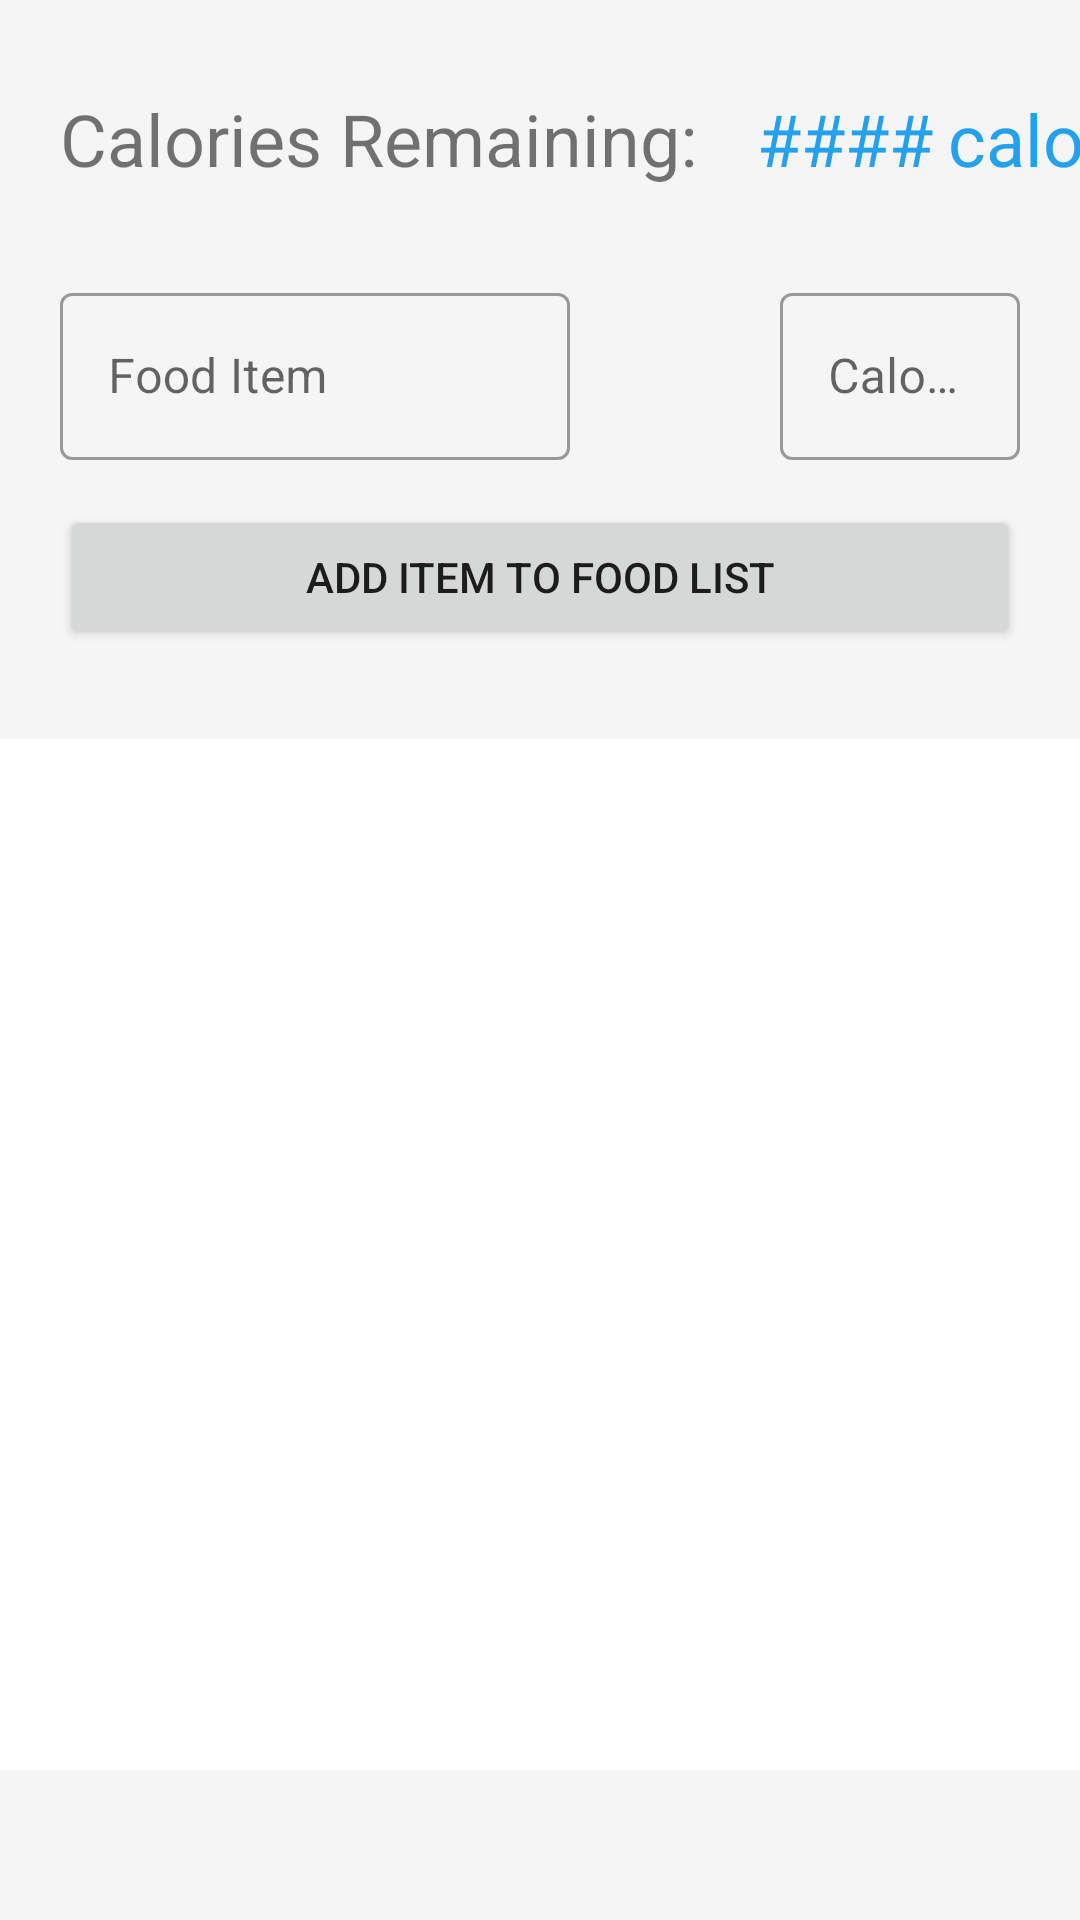

This screen was rendered from an Android layout file. Write that file and the resources it references.
<!-- AndroidManifest.xml: application theme Theme.FitnessProgressTracker -->
<!-- res/layout/fragment_progress.xml -->
<?xml version="1.0" encoding="utf-8"?>
<androidx.constraintlayout.widget.ConstraintLayout xmlns:android="http://schemas.android.com/apk/res/android"
    xmlns:app="http://schemas.android.com/apk/res-auto"
    xmlns:tools="http://schemas.android.com/tools"
    android:layout_width="match_parent"
    android:layout_height="match_parent"
    android:background="#F5F5F5"
    tools:context=".ProgressFragment">

    <TextView
        android:id="@+id/tvCalRemaining"
        android:layout_width="wrap_content"
        android:layout_height="wrap_content"
        android:layout_marginStart="20dp"
        android:layout_marginTop="30dp"
        android:text="####"
        android:textColor="@color/BUTTON_BLUE"
        android:textSize="24dp"
        app:layout_constraintBottom_toBottomOf="parent"
        app:layout_constraintEnd_toEndOf="parent"
        app:layout_constraintHorizontal_bias="0.0"
        app:layout_constraintStart_toEndOf="@+id/textView"
        app:layout_constraintTop_toTopOf="parent"
        app:layout_constraintVertical_bias="0.0" />

    <TextView
        android:layout_width="wrap_content"
        android:layout_height="wrap_content"
        android:layout_marginStart="5dp"
        android:layout_marginTop="30dp"
        android:text="calories"
        android:textColor="@color/BUTTON_BLUE"
        android:textSize="24dp"
        app:layout_constraintBottom_toBottomOf="parent"
        app:layout_constraintEnd_toEndOf="parent"
        app:layout_constraintHorizontal_bias="0.0"
        app:layout_constraintStart_toEndOf="@+id/tvCalRemaining"
        app:layout_constraintTop_toTopOf="parent"
        app:layout_constraintVertical_bias="0.0" />

    <TextView
        android:id="@+id/textView"
        android:layout_width="wrap_content"
        android:layout_height="wrap_content"
        android:layout_marginStart="20dp"
        android:layout_marginTop="30dp"
        android:text="Calories Remaining:"
        android:textSize="24dp"
        app:layout_constraintBottom_toBottomOf="parent"
        app:layout_constraintEnd_toEndOf="parent"
        app:layout_constraintHorizontal_bias="0.0"
        app:layout_constraintStart_toStartOf="parent"
        app:layout_constraintTop_toTopOf="parent"
        app:layout_constraintVertical_bias="0.0" />

    <Button
        android:id="@+id/btnAddFood"
        android:layout_width="0dp"
        android:layout_height="wrap_content"
        android:layout_marginStart="20dp"
        android:layout_marginTop="15dp"
        android:layout_marginEnd="20dp"
        android:text="Add Item To Food List"
        app:layout_constraintBottom_toBottomOf="parent"
        app:layout_constraintEnd_toEndOf="parent"
        app:layout_constraintHorizontal_bias="0.0"
        app:layout_constraintStart_toStartOf="parent"
        app:layout_constraintTop_toBottomOf="@+id/tilWeight"
        app:layout_constraintVertical_bias="0.0" />

    <com.google.android.material.textfield.TextInputLayout
        android:id="@+id/tilWeight"
        style="@style/Widget.MaterialComponents.TextInputLayout.OutlinedBox"
        android:layout_width="match_parent"
        android:layout_height="wrap_content"
        android:layout_marginStart="20dp"

        android:layout_marginTop="30dp"
        android:layout_marginEnd="170dp"
        android:hint="Food Item"
        app:boxBackgroundMode="outline"
        app:layout_constraintBottom_toBottomOf="parent"
        app:layout_constraintEnd_toEndOf="parent"
        app:layout_constraintHorizontal_bias="0.0"
        app:layout_constraintStart_toStartOf="parent"
        app:layout_constraintTop_toBottomOf="@+id/textView"
        app:layout_constraintVertical_bias="0.0">

        <com.google.android.material.textfield.TextInputEditText
            android:layout_width="match_parent"
            android:layout_height="wrap_content"
            android:inputType="text"
            android:maxLength="20"
            tools:layout_editor_absoluteX="20dp"
            tools:layout_editor_absoluteY="105dp"
            android:imeOptions="actionDone" />
    </com.google.android.material.textfield.TextInputLayout>

    <com.google.android.material.textfield.TextInputLayout
        android:id="@+id/tilCaloriesInput"
        style="@style/Widget.MaterialComponents.TextInputLayout.OutlinedBox"
        android:layout_width="match_parent"
        android:layout_height="wrap_content"
        android:layout_marginStart="260dp"

        android:layout_marginTop="30dp"
        android:layout_marginEnd="20dp"
        android:hint="Calories"
        app:boxBackgroundMode="outline"
        app:layout_constraintBottom_toBottomOf="parent"
        app:layout_constraintEnd_toEndOf="parent"
        app:layout_constraintHorizontal_bias="1.0"
        app:layout_constraintStart_toEndOf="@+id/tilWeight"
        app:layout_constraintTop_toBottomOf="@+id/tvCalRemaining"
        app:layout_constraintVertical_bias="0.0">

        <com.google.android.material.textfield.TextInputEditText
            android:layout_width="match_parent"
            android:layout_height="wrap_content"
            android:inputType="number"
            android:maxLength="4"
            tools:layout_editor_absoluteX="260dp"
            tools:layout_editor_absoluteY="105dp"
            android:imeOptions="actionDone" />
    </com.google.android.material.textfield.TextInputLayout>


    <androidx.recyclerview.widget.RecyclerView
        android:id="@+id/rvFoodList"
        android:layout_width="0dp"
        android:layout_height="0dp"
        android:layout_marginTop="30dp"
        android:layout_marginBottom="50dp"
        android:background="#FFFFFF"
        app:layout_constraintBottom_toBottomOf="parent"
        app:layout_constraintEnd_toEndOf="parent"
        app:layout_constraintHorizontal_bias="0.0"
        app:layout_constraintStart_toStartOf="parent"
        app:layout_constraintTop_toBottomOf="@+id/btnAddFood"
        app:layout_constraintVertical_bias="0.0" />

</androidx.constraintlayout.widget.ConstraintLayout>
<!-- resources referenced by this layout -->
<resources>
  <color name="BUTTON_BLUE">#24A0ED</color>
  <style name="Theme.FitnessProgressTracker" parent="Theme.MaterialComponents.DayNight.DarkActionBar">
          
          <item name="colorPrimary">#24A0ED</item>
          <item name="colorPrimaryVariant">@color/purple_700</item>
          <item name="colorOnPrimary">@color/white</item>
          
          <item name="colorSecondary">@color/teal_200</item>
          <item name="colorSecondaryVariant">@color/teal_700</item>
          <item name="colorOnSecondary">@color/black</item>
          
          <item name="android:statusBarColor" tools:targetApi="l">?attr/colorPrimaryDark</item>
          
      </style>
  <color name="purple_700">#FF3700B3</color>
  <color name="white">#FFFFFFFF</color>
  <color name="teal_200">#FF03DAC5</color>
  <color name="teal_700">#FF018786</color>
  <color name="black">#FF000000</color>
</resources>
